Dataset: MIF_degraded (GitHub, Linfeng-Tang/DRMF). Classes: CT scan degraded, MRI scan, MRI scan degraded.

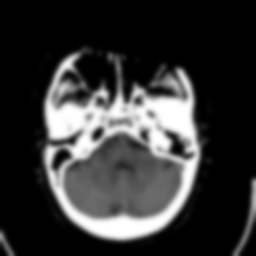
Label: CT scan degraded

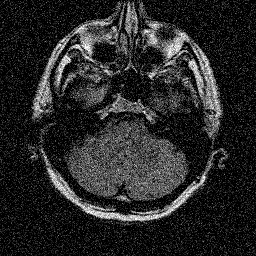
Label: MRI scan degraded

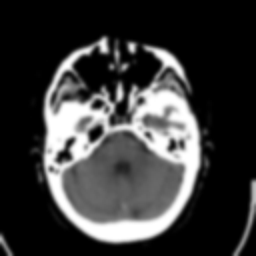
Label: CT scan degraded

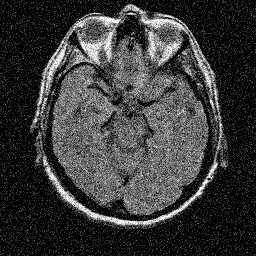
Label: MRI scan degraded

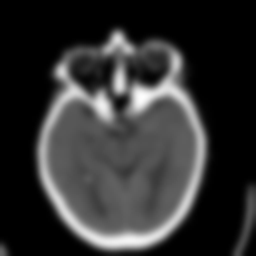
Label: CT scan degraded

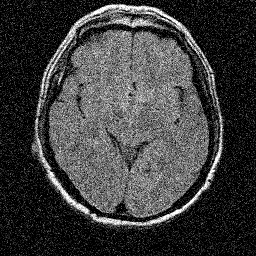
Label: MRI scan degraded
